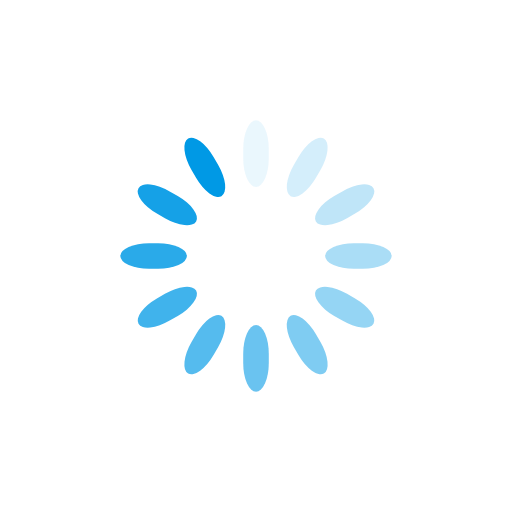
t = 0.00 s
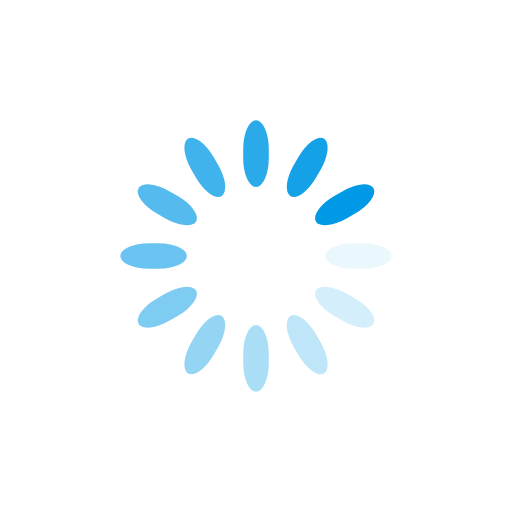
t = 0.25 s
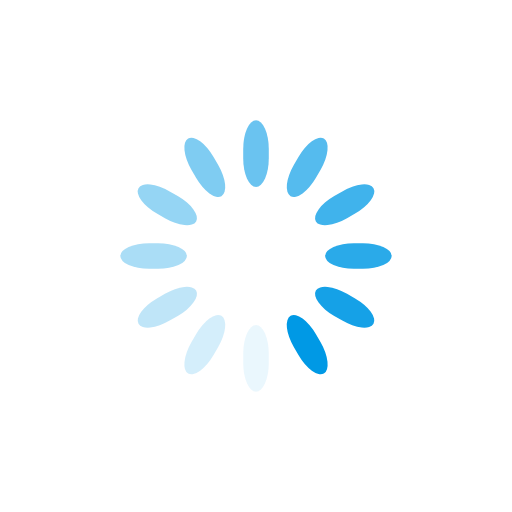
t = 0.50 s
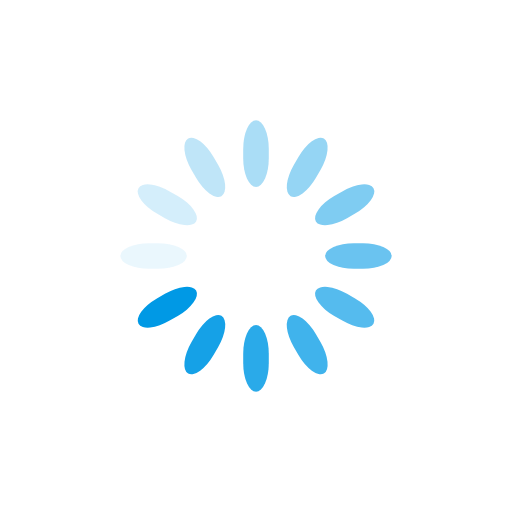
t = 0.75 s

The animated SVG that drew these frames (rendered in a browser with its animation timeline set to each time). Animation: 12 SMIL elements (animate=12); one cycle of 1.00 s, repeats indefinitely.

<?xml version="1.0" encoding="utf-8"?>
<svg xmlns="http://www.w3.org/2000/svg" xmlns:xlink="http://www.w3.org/1999/xlink" style="margin: auto; background: none; display: block; shape-rendering: auto;" width="100px" height="100px" viewBox="0 0 100 100" preserveAspectRatio="xMidYMid">
<g transform="rotate(0 50 50)">
  <rect x="47.5" y="23.5" rx="2.5" ry="5.59" width="5" height="13" fill="#0099e5">
    <animate attributeName="opacity" values="1;0" keyTimes="0;1" dur="1s" begin="-0.9166666666666666s" repeatCount="indefinite"></animate>
  </rect>
</g><g transform="rotate(30 50 50)">
  <rect x="47.5" y="23.5" rx="2.5" ry="5.59" width="5" height="13" fill="#0099e5">
    <animate attributeName="opacity" values="1;0" keyTimes="0;1" dur="1s" begin="-0.8333333333333334s" repeatCount="indefinite"></animate>
  </rect>
</g><g transform="rotate(60 50 50)">
  <rect x="47.5" y="23.5" rx="2.5" ry="5.59" width="5" height="13" fill="#0099e5">
    <animate attributeName="opacity" values="1;0" keyTimes="0;1" dur="1s" begin="-0.75s" repeatCount="indefinite"></animate>
  </rect>
</g><g transform="rotate(90 50 50)">
  <rect x="47.5" y="23.5" rx="2.5" ry="5.59" width="5" height="13" fill="#0099e5">
    <animate attributeName="opacity" values="1;0" keyTimes="0;1" dur="1s" begin="-0.6666666666666666s" repeatCount="indefinite"></animate>
  </rect>
</g><g transform="rotate(120 50 50)">
  <rect x="47.5" y="23.5" rx="2.5" ry="5.59" width="5" height="13" fill="#0099e5">
    <animate attributeName="opacity" values="1;0" keyTimes="0;1" dur="1s" begin="-0.5833333333333334s" repeatCount="indefinite"></animate>
  </rect>
</g><g transform="rotate(150 50 50)">
  <rect x="47.5" y="23.5" rx="2.5" ry="5.59" width="5" height="13" fill="#0099e5">
    <animate attributeName="opacity" values="1;0" keyTimes="0;1" dur="1s" begin="-0.5s" repeatCount="indefinite"></animate>
  </rect>
</g><g transform="rotate(180 50 50)">
  <rect x="47.5" y="23.5" rx="2.5" ry="5.59" width="5" height="13" fill="#0099e5">
    <animate attributeName="opacity" values="1;0" keyTimes="0;1" dur="1s" begin="-0.4166666666666667s" repeatCount="indefinite"></animate>
  </rect>
</g><g transform="rotate(210 50 50)">
  <rect x="47.5" y="23.5" rx="2.5" ry="5.59" width="5" height="13" fill="#0099e5">
    <animate attributeName="opacity" values="1;0" keyTimes="0;1" dur="1s" begin="-0.3333333333333333s" repeatCount="indefinite"></animate>
  </rect>
</g><g transform="rotate(240 50 50)">
  <rect x="47.5" y="23.5" rx="2.5" ry="5.59" width="5" height="13" fill="#0099e5">
    <animate attributeName="opacity" values="1;0" keyTimes="0;1" dur="1s" begin="-0.25s" repeatCount="indefinite"></animate>
  </rect>
</g><g transform="rotate(270 50 50)">
  <rect x="47.5" y="23.5" rx="2.5" ry="5.59" width="5" height="13" fill="#0099e5">
    <animate attributeName="opacity" values="1;0" keyTimes="0;1" dur="1s" begin="-0.16666666666666666s" repeatCount="indefinite"></animate>
  </rect>
</g><g transform="rotate(300 50 50)">
  <rect x="47.5" y="23.5" rx="2.5" ry="5.59" width="5" height="13" fill="#0099e5">
    <animate attributeName="opacity" values="1;0" keyTimes="0;1" dur="1s" begin="-0.08333333333333333s" repeatCount="indefinite"></animate>
  </rect>
</g><g transform="rotate(330 50 50)">
  <rect x="47.5" y="23.5" rx="2.5" ry="5.59" width="5" height="13" fill="#0099e5">
    <animate attributeName="opacity" values="1;0" keyTimes="0;1" dur="1s" begin="0s" repeatCount="indefinite"></animate>
  </rect>
</g>
<!-- [ldio] generated by https://loading.io/ --></svg>